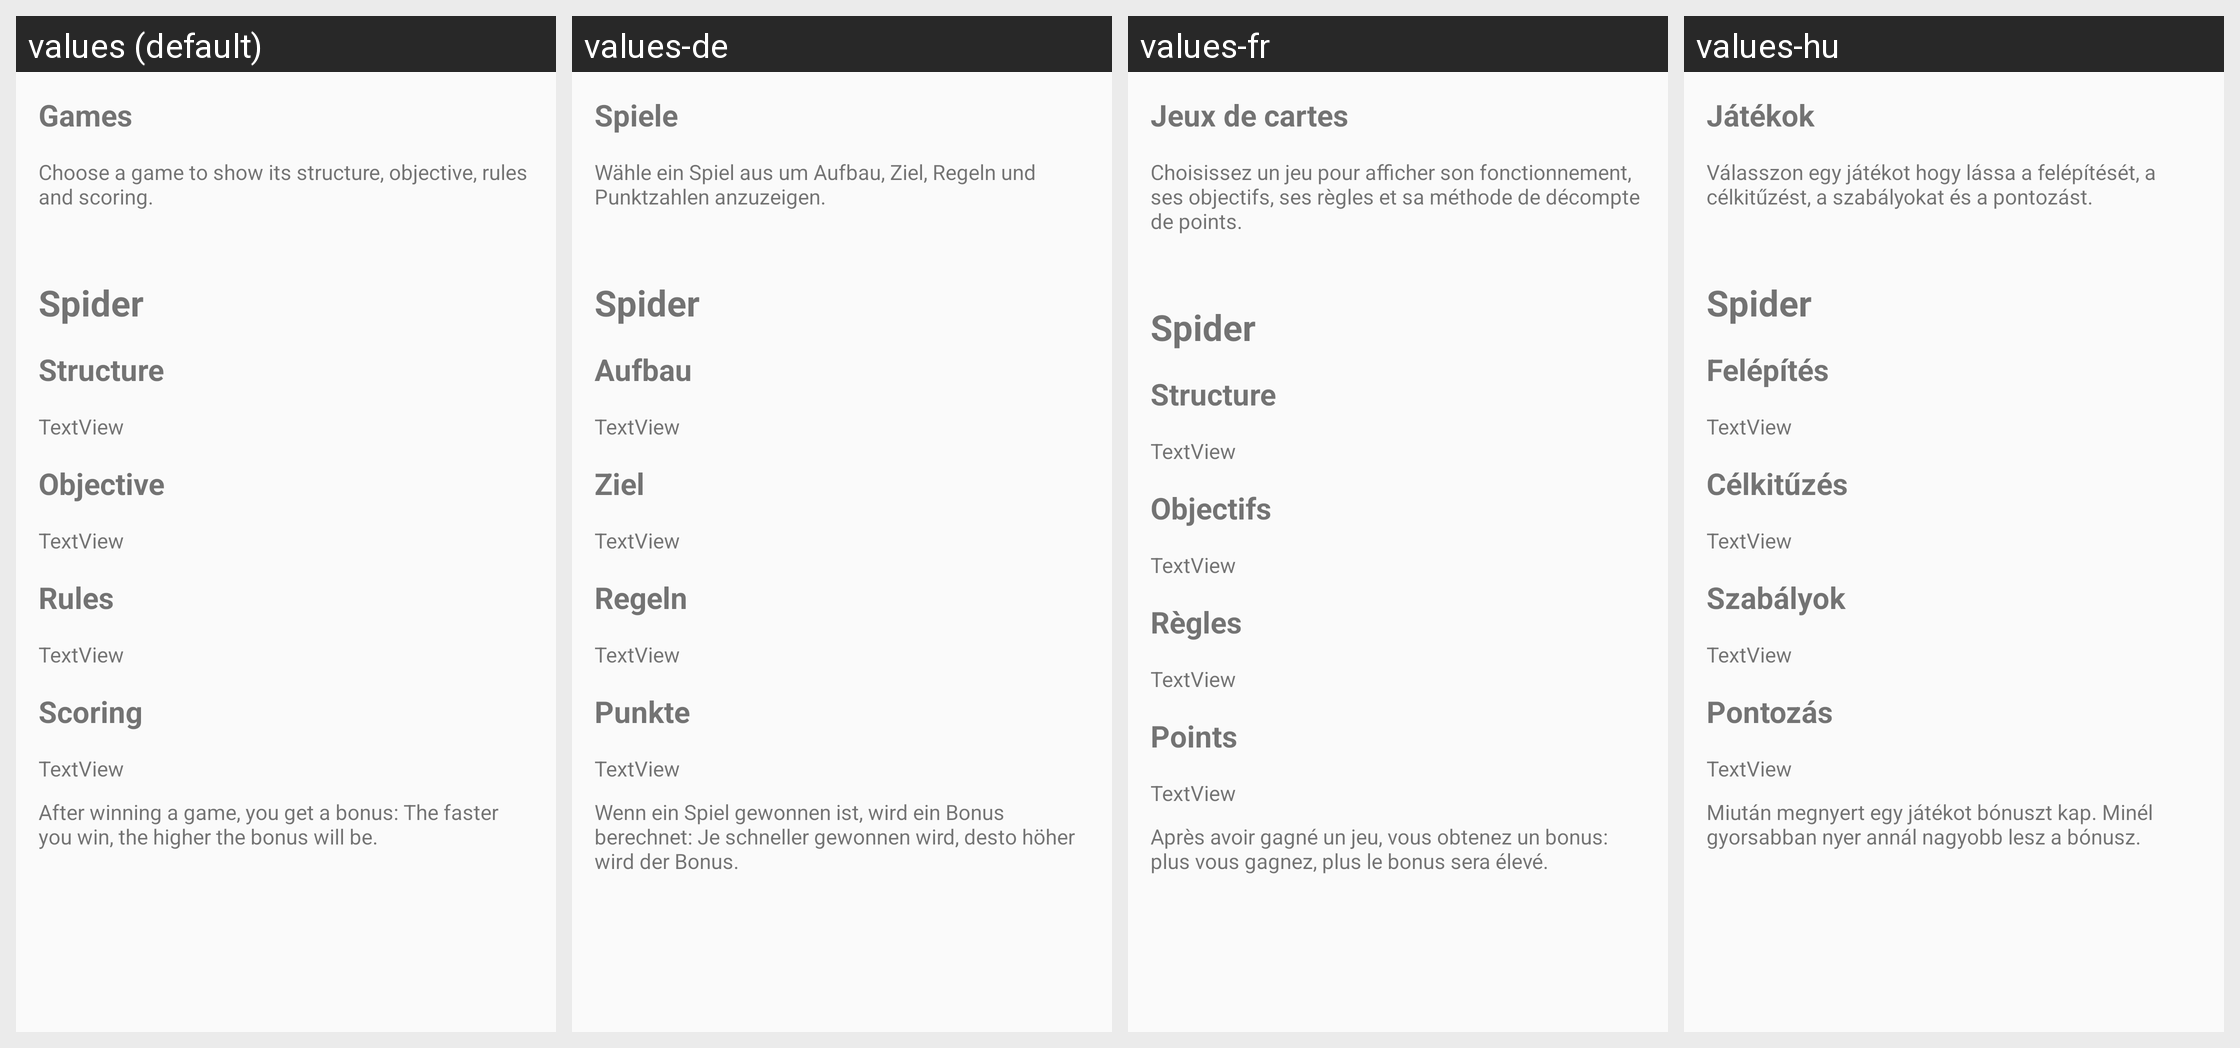

The same Android screen rendered under several of its app's locales, left to right. List the strings drawn on it with the default value and each locale's translation.
Android screen res/layout/fragment_manual_games.xml rendered under 4 locales, left to right: values (default), values-de, values-fr, values-hu. Device: Nexus 5 (rendered at 1080×1920; each locale shown at half size, 540×960, under a caption strip naming it); theme AppThemeNoActionBar.
Other locales in the repository, not shown: values-eo, values-es, values-es-rAR, values-fi, values-it, values-ja, values-nb, values-pl, values-pt, values-pt-rBR, values-tr, values-uk, values-zh-rCN.
Strings drawn on this screen, with the default value and each locale's value (text and hints the layout hard-codes, and strings that could not be matched under every locale, appear in the picture but are not listed):

manual_games
  values: Games
  values-de: Spiele
  values-fr: Jeux de cartes
  values-hu: Játékok

games_Spider
  values: Spider
  values-de: Spider
  values-fr: Spider
  values-hu: Spider

manual_structure
  values: Structure
  values-de: Aufbau
  values-fr: Structure
  values-hu: Felépítés

manual_objective
  values: Objective
  values-de: Ziel
  values-fr: Objectifs
  values-hu: Célkitűzés

manual_rules
  values: Rules
  values-de: Regeln
  values-fr: Règles
  values-hu: Szabályok

manual_scoring
  values: Scoring
  values-de: Punkte
  values-fr: Points
  values-hu: Pontozás

manual_bonus
  values: After winning a game, you get a bonus: The faster you win, the higher the bonus will be.
  values-de: Wenn ein Spiel gewonnen ist, wird ein Bonus berechnet: Je schneller gewonnen wird, desto höher wird der Bonus.
  values-fr: Après avoir gagné un jeu, vous obtenez un bonus: plus vous gagnez, plus le bonus sera élevé.
  values-hu: Miután megnyert egy játékot bónuszt kap. Minél gyorsabban nyer annál nagyobb lesz a bónusz.
